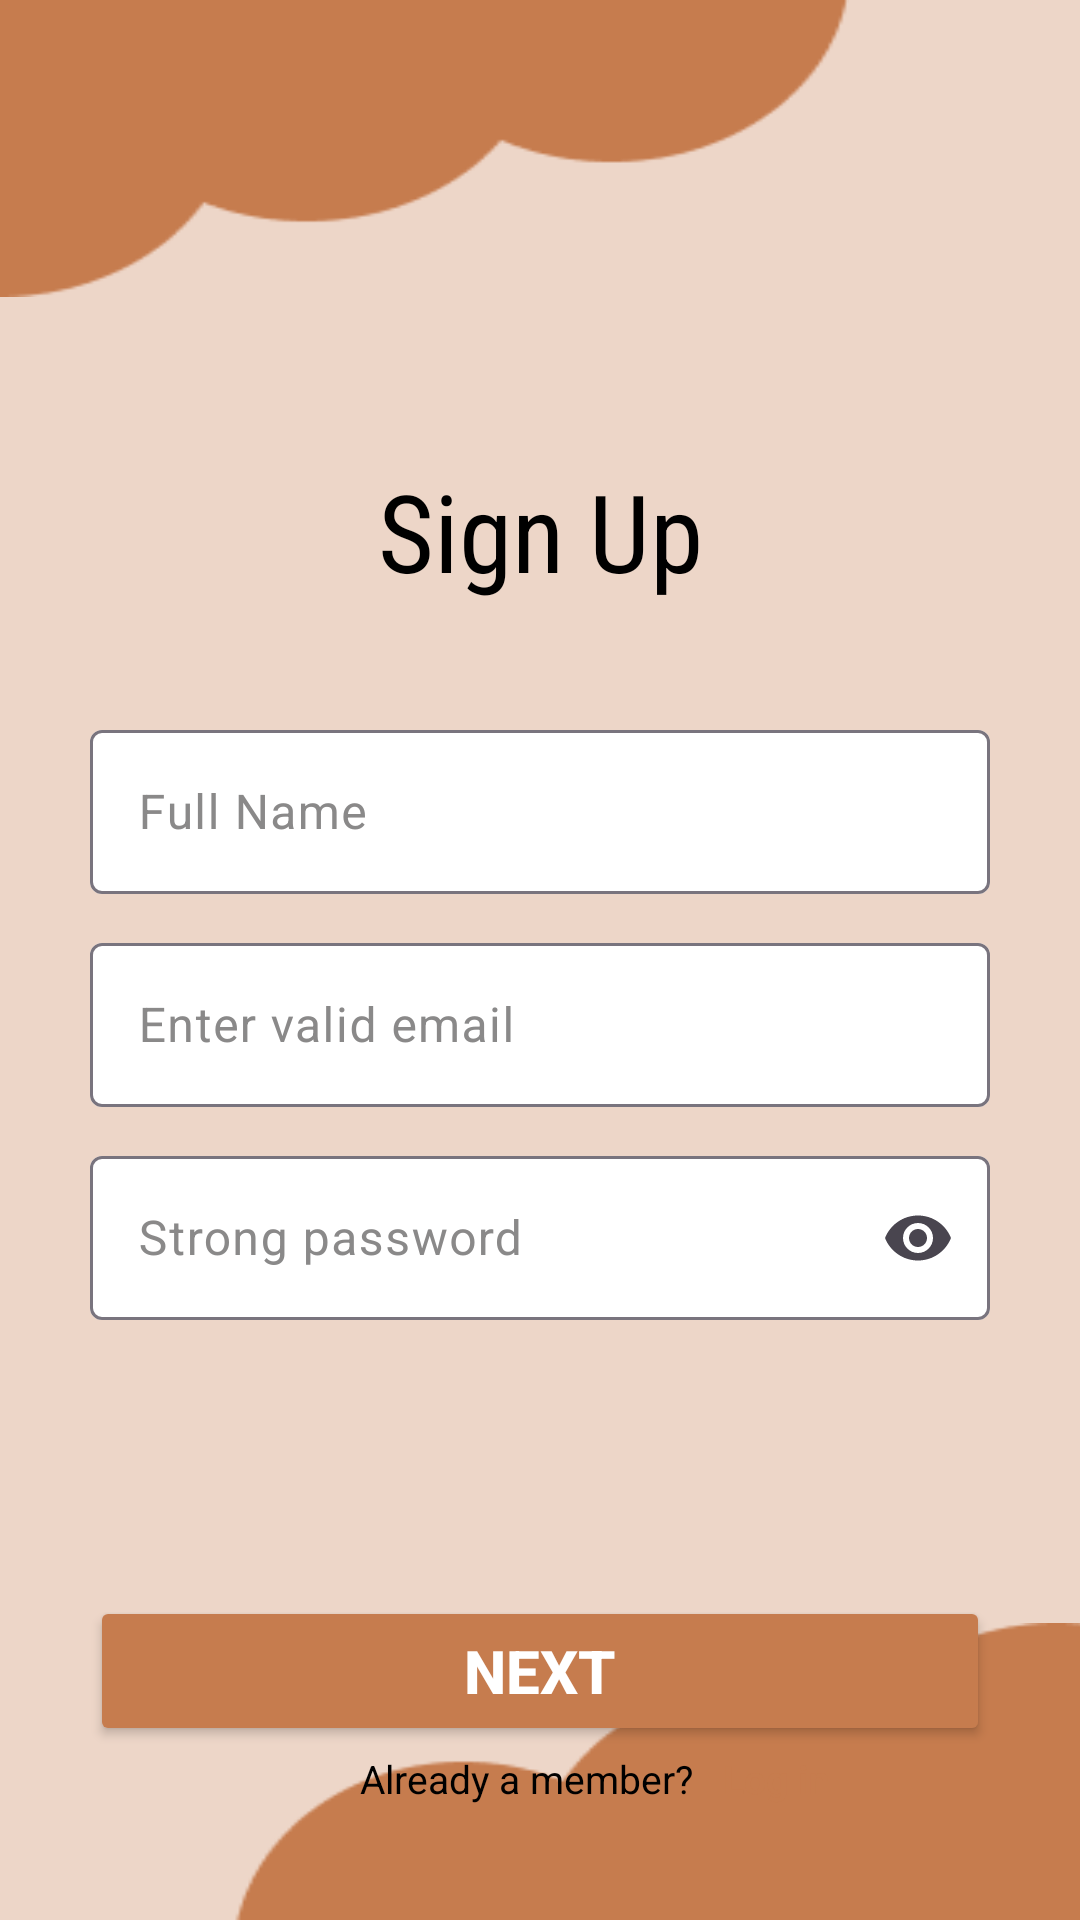

This screen was rendered from an Android layout file. Write that file and the resources it references.
<!-- AndroidManifest.xml: application theme Theme.Book_tracker -->
<!-- res/layout/signup_page.xml -->
<?xml version="1.0" encoding="utf-8"?>
<androidx.constraintlayout.widget.ConstraintLayout xmlns:android="http://schemas.android.com/apk/res/android"
    xmlns:app="http://schemas.android.com/apk/res-auto"
    xmlns:tools="http://schemas.android.com/tools"
    android:layout_width="match_parent"
    android:layout_height="match_parent"
    android:background="#EDD6C8"
    tools:context=".MainActivity">

    <ImageView
        android:id="@+id/top_cloud"
        android:layout_width="308dp"
        android:layout_height="99dp"
        android:layout_marginEnd="103dp"
        android:contentDescription="@string/picture"
        android:scaleType="fitXY"
        android:src="@drawable/topcloud"
        app:layout_constraintEnd_toEndOf="parent"
        app:layout_constraintStart_toStartOf="parent"
        app:layout_constraintTop_toTopOf="parent" />

    <ImageView
        android:id="@+id/bot_cloud"
        android:layout_width="308dp"
        android:layout_height="99dp"
        android:layout_marginStart="103dp"
        android:contentDescription="@string/picture"
        android:scaleType="fitXY"
        android:src="@drawable/bottcloud"
        app:layout_constraintBottom_toBottomOf="parent"
        app:layout_constraintEnd_toEndOf="parent"
        app:layout_constraintStart_toStartOf="parent" />

    <TextView
        android:id="@+id/signup"
        android:layout_width="173dp"
        android:layout_height="50dp"
        android:layout_marginTop="53dp"
        android:fontFamily="sans-serif-condensed"
        android:gravity="center"
        android:text="@string/signup"
        android:textColor="@color/black"
        android:textSize="36sp"
        app:layout_constraintEnd_toEndOf="parent"
        app:layout_constraintStart_toStartOf="parent"
        app:layout_constraintTop_toBottomOf="@+id/top_cloud" />

    <com.google.android.material.textfield.TextInputLayout
        android:id="@+id/name_input"
        android:layout_width="300dp"
        android:layout_height="60dp"
        android:layout_marginTop="36dp"
        android:gravity="center"
        android:hint="@string/full_name"
        android:inputType="textEmailAddress"
        android:textColorHint="@color/grey"
        android:textSize="14sp"
        app:boxBackgroundColor="@color/white"
        app:endIconDrawable="@drawable/user"
        app:endIconMode="custom"
        app:layout_constraintEnd_toEndOf="parent"
        app:layout_constraintStart_toStartOf="parent"
        app:layout_constraintTop_toBottomOf="@id/signup">

        <com.google.android.material.textfield.TextInputEditText
            android:id="@+id/fullNameInput"
            android:layout_width="300dp"
            android:layout_height="wrap_content" />
    </com.google.android.material.textfield.TextInputLayout>

    <com.google.android.material.textfield.TextInputLayout
        android:id="@+id/valid_email_input"
        android:layout_width="300dp"
        android:layout_height="60dp"
        android:layout_marginTop="107dp"
        android:gravity="center"
        android:hint="@string/enter_valid_email"
        android:inputType="textPassword"
        android:textColorHint="@color/grey"
        android:textSize="14sp"
        app:boxBackgroundColor="@color/white"
        app:endIconDrawable="@drawable/mail"
        app:endIconMode="custom"
        app:layout_constraintEnd_toEndOf="parent"
        app:layout_constraintStart_toStartOf="parent"
        app:layout_constraintTop_toBottomOf="@id/signup">

        <com.google.android.material.textfield.TextInputEditText
            android:id="@+id/emailInput"
            android:layout_width="match_parent"
            android:layout_height="wrap_content" />
    </com.google.android.material.textfield.TextInputLayout>

    <com.google.android.material.textfield.TextInputLayout
        android:id="@+id/strong_password_input"
        android:layout_width="300dp"
        android:layout_height="60dp"
        android:layout_marginTop="178dp"
        android:gravity="center"
        android:hint="@string/strong_password"
        android:textColorHint="@color/grey"
        android:textSize="14sp"
        app:boxBackgroundColor="@color/white"
        app:endIconMode="password_toggle"
        app:layout_constraintEnd_toEndOf="parent"
        app:layout_constraintStart_toStartOf="parent"
        app:layout_constraintTop_toBottomOf="@id/signup">

        <com.google.android.material.textfield.TextInputEditText
            android:id="@+id/passwordInput"
            android:layout_width="match_parent"
            android:layout_height="wrap_content"
            android:inputType="textPassword" />
    </com.google.android.material.textfield.TextInputLayout>

    <Button
        android:id="@+id/next_button"
        android:layout_width="300dp"
        android:layout_height="50dp"
        android:layout_marginTop="92dp"
        android:backgroundTint="@color/dark_brown"
        android:gravity="center"
        android:text="@string/next"
        android:textColor="@color/white"
        android:textSize="20sp"
        android:textStyle="bold"
        app:layout_constraintEnd_toEndOf="parent"
        app:layout_constraintStart_toStartOf="parent"
        app:layout_constraintTop_toBottomOf="@+id/strong_password_input" />

    <TextView
        android:id="@+id/already_member"
        android:layout_width="wrap_content"
        android:layout_height="wrap_content"
        android:layout_gravity="center"
        android:layout_marginStart="120dp"
        android:layout_marginTop="2dp"
        android:text="@string/already_member"
        android:textColor="@color/black"
        android:textSize="13sp"
        app:layout_constraintStart_toStartOf="parent"
        app:layout_constraintTop_toBottomOf="@+id/next_button" />

    <TextView
        android:id="@+id/login"
        android:layout_width="wrap_content"
        android:layout_height="wrap_content"
        android:layout_gravity="center"
        android:layout_marginStart="10dp"
        android:layout_marginTop="2dp"
        android:clickable="true"
        android:focusable="true"
        android:text="@string/log_in"
        android:textColor="@color/dark_brown"
        android:textSize="13sp"
        android:textStyle="bold"
        app:layout_constraintStart_toEndOf="@+id/already_member"
        app:layout_constraintTop_toBottomOf="@+id/next_button"
        tools:ignore="TouchTargetSizeCheck" />
</androidx.constraintlayout.widget.ConstraintLayout>
<!-- resources referenced by this layout -->
<resources>
  <color name="black">#FF000000</color>
  <color name="dark_brown">#C67C4E</color>
  <color name="grey">#8A8989</color>
  <color name="white">#FFFFFFFF</color>
  <!-- drawable bottcloud: png bitmap (drawable, 1399 bytes) -->
  <!-- drawable topcloud: png bitmap (drawable, 1574 bytes) -->
  <string name="already_member">Already a member?</string>
  <string name="enter_valid_email">Enter valid email</string>
  <string name="full_name">Full Name</string>
  <string name="log_in">Log in</string>
  <string name="next">Next</string>
  <string name="picture">picture</string>
  <string name="signup">Sign Up</string>
  <string name="strong_password">Strong password</string>
  <style name="Theme.Book_tracker" parent="Base.Theme.Book_tracker" />
  <style name="Base.Theme.Book_tracker" parent="Theme.Material3.DayNight.NoActionBar">
          
          
      </style>
</resources>
